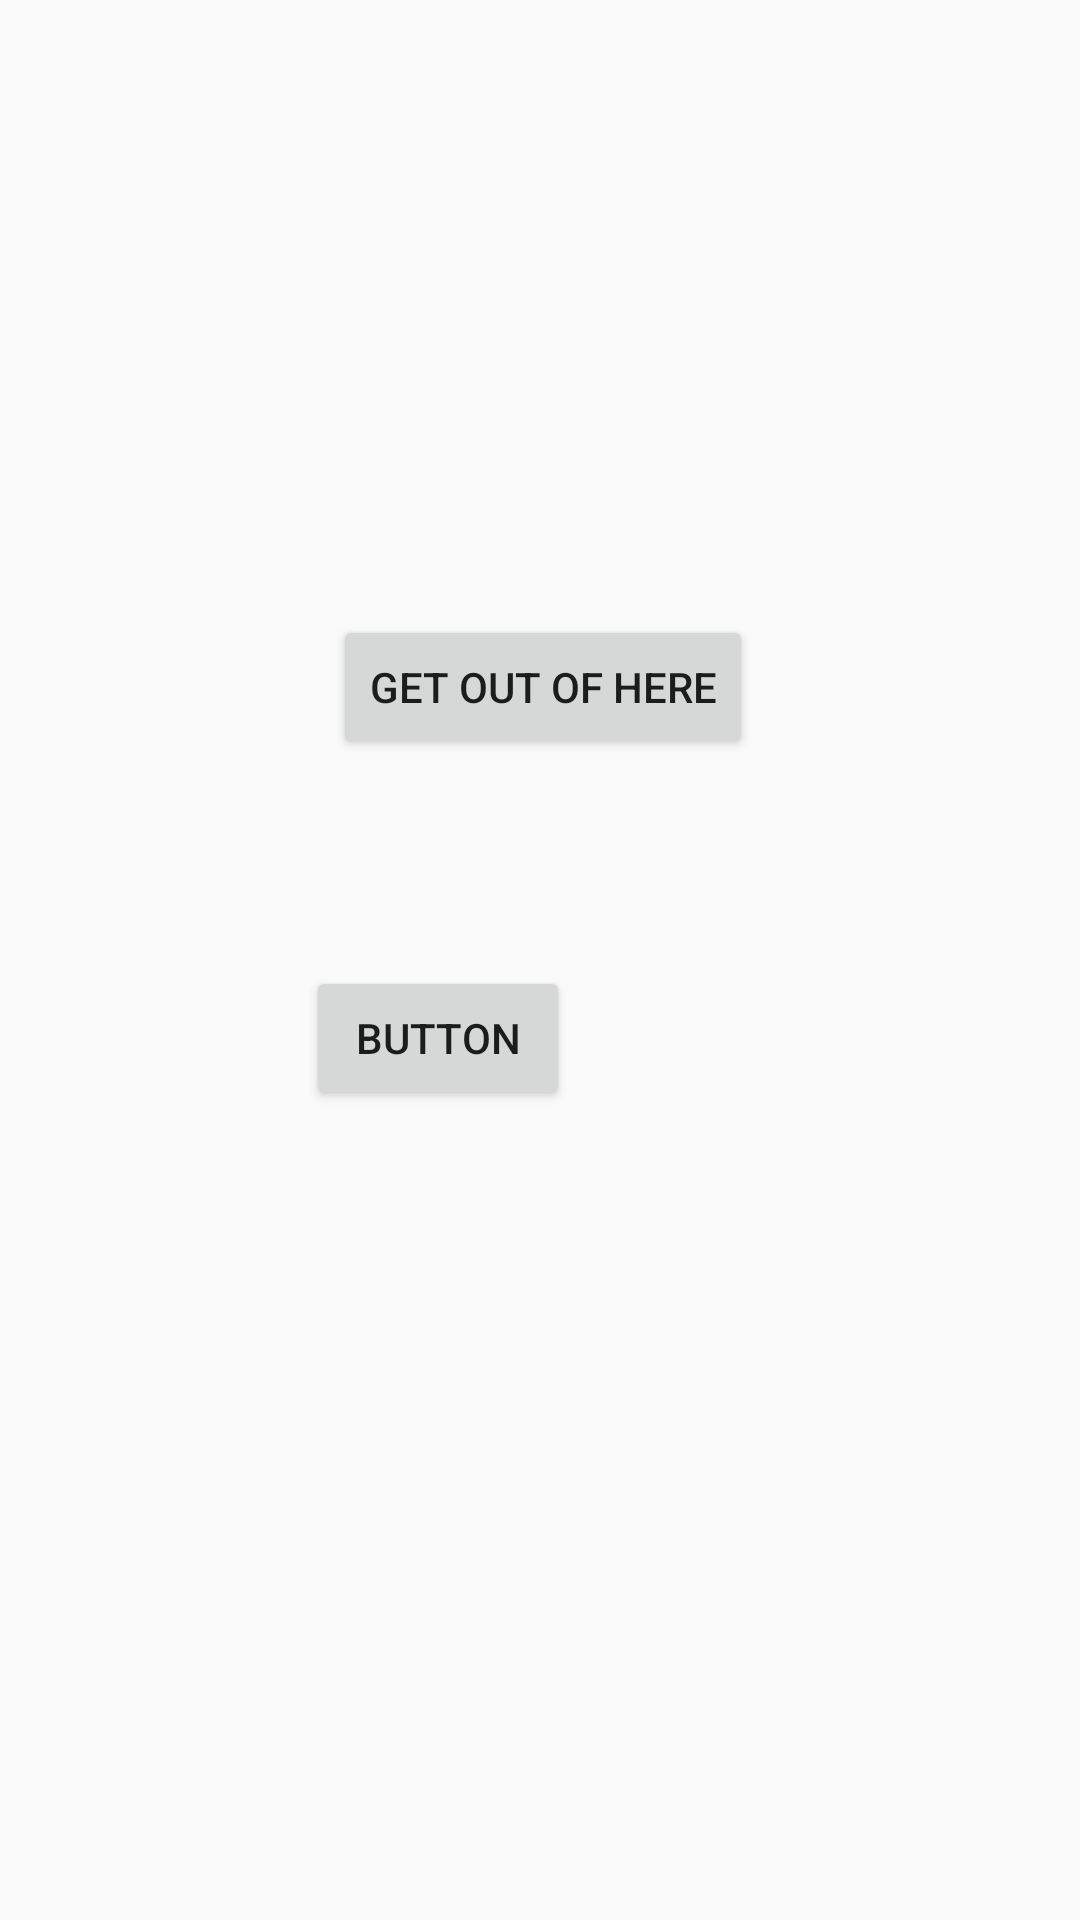

Android layout source for this screen:
<!-- AndroidManifest.xml: application theme AppTheme -->
<!-- res/layout/activity_main.xml -->
<?xml version="1.0" encoding="utf-8"?>
<android.support.constraint.ConstraintLayout
    xmlns:android="http://schemas.android.com/apk/res/android"
    xmlns:app="http://schemas.android.com/apk/res-auto"
    xmlns:tools="http://schemas.android.com/tools"
    android:layout_width="match_parent"
    android:layout_height="match_parent">

    <Button
        android:id="@+id/sign_out_btn"
        android:layout_width="wrap_content"
        android:layout_height="wrap_content"
        android:layout_marginEnd="109dp"
        android:layout_marginTop="205dp"
        android:text="Get out of here"
        app:layout_constraintEnd_toEndOf="parent"
        app:layout_constraintTop_toTopOf="parent"
        />

    <Button
        android:id="@+id/btn_action"
        android:layout_width="wrap_content"
        android:layout_height="wrap_content"
        android:layout_marginEnd="61dp"
        android:layout_marginTop="69dp"
        android:text="Button"
        app:layout_constraintEnd_toEndOf="@+id/sign_out_btn"
        app:layout_constraintTop_toBottomOf="@+id/sign_out_btn"
        />

</android.support.constraint.ConstraintLayout>
<!-- resources referenced by this layout -->
<resources>
  <style name="AppTheme" parent="Theme.AppCompat.Light.DarkActionBar">
          
          <item name="colorPrimary">@color/colorPrimary</item>
          <item name="colorPrimaryDark">@color/colorPrimaryDark</item>
          <item name="colorAccent">@color/colorAccent</item>
          <item name="actionBarStyle">@style/action_bar_gradient</item>
      </style>
  <color name="colorPrimary">#00BDA8</color>
  <color name="colorPrimaryDark">#4D4D4F</color>
  <color name="colorAccent">#7F7F7F</color>
  <style name="action_bar_gradient" parent="@style/Widget.AppCompat.Light.ActionBar.Solid.Inverse">
          <item name="android:background">@drawable/gradient_180_bg</item>
          <item name="background">@drawable/gradient_180_bg</item>
      </style>
  <!-- drawable gradient_180_bg (drawable) -->
  <?xml version="1.0" encoding="utf-8"?>
  <shape xmlns:android="http://schemas.android.com/apk/res/android" >
  
      <gradient
          android:angle="180"
          android:endColor="#33DED7"
          android:startColor="#49F9B3" />
  
  </shape>
</resources>
